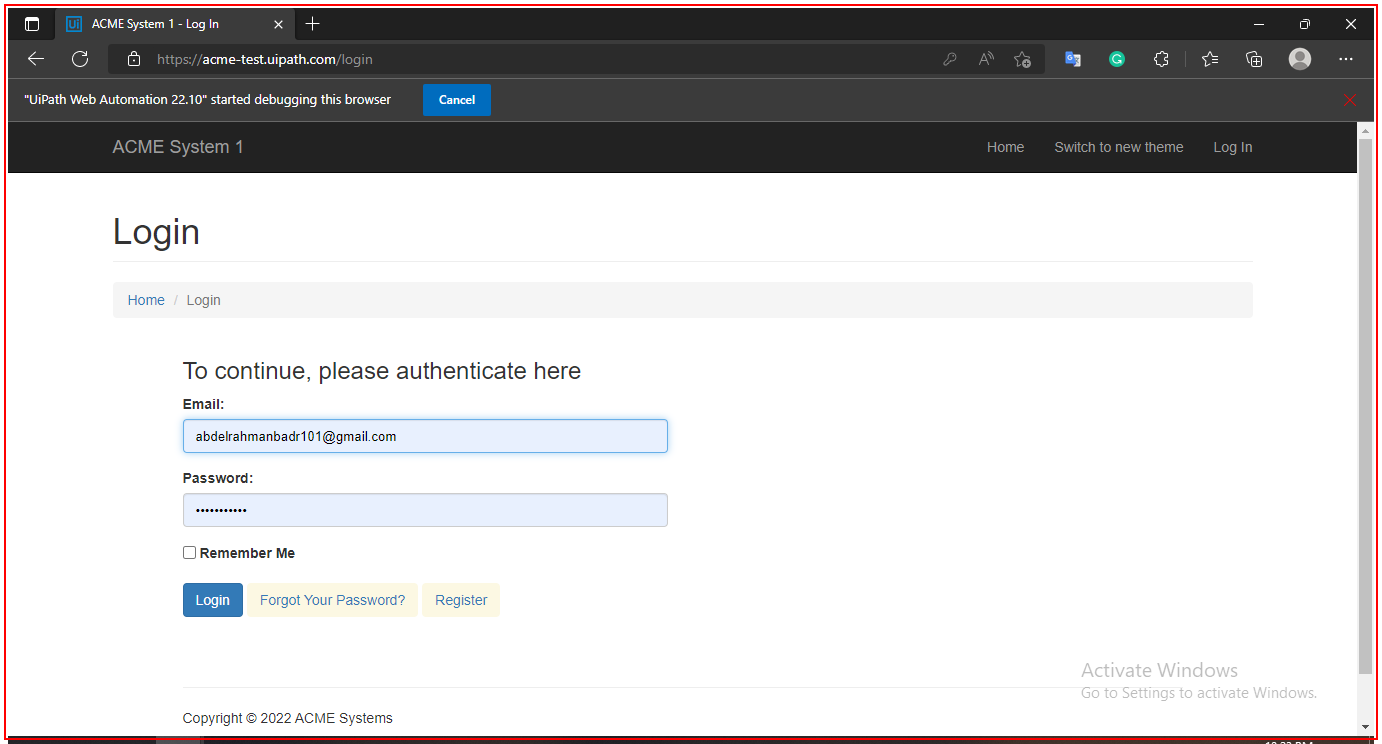
Task: Robotic Enterprise Framework
Workflow: OpenAcme

Step 1 [try]: Activate window
